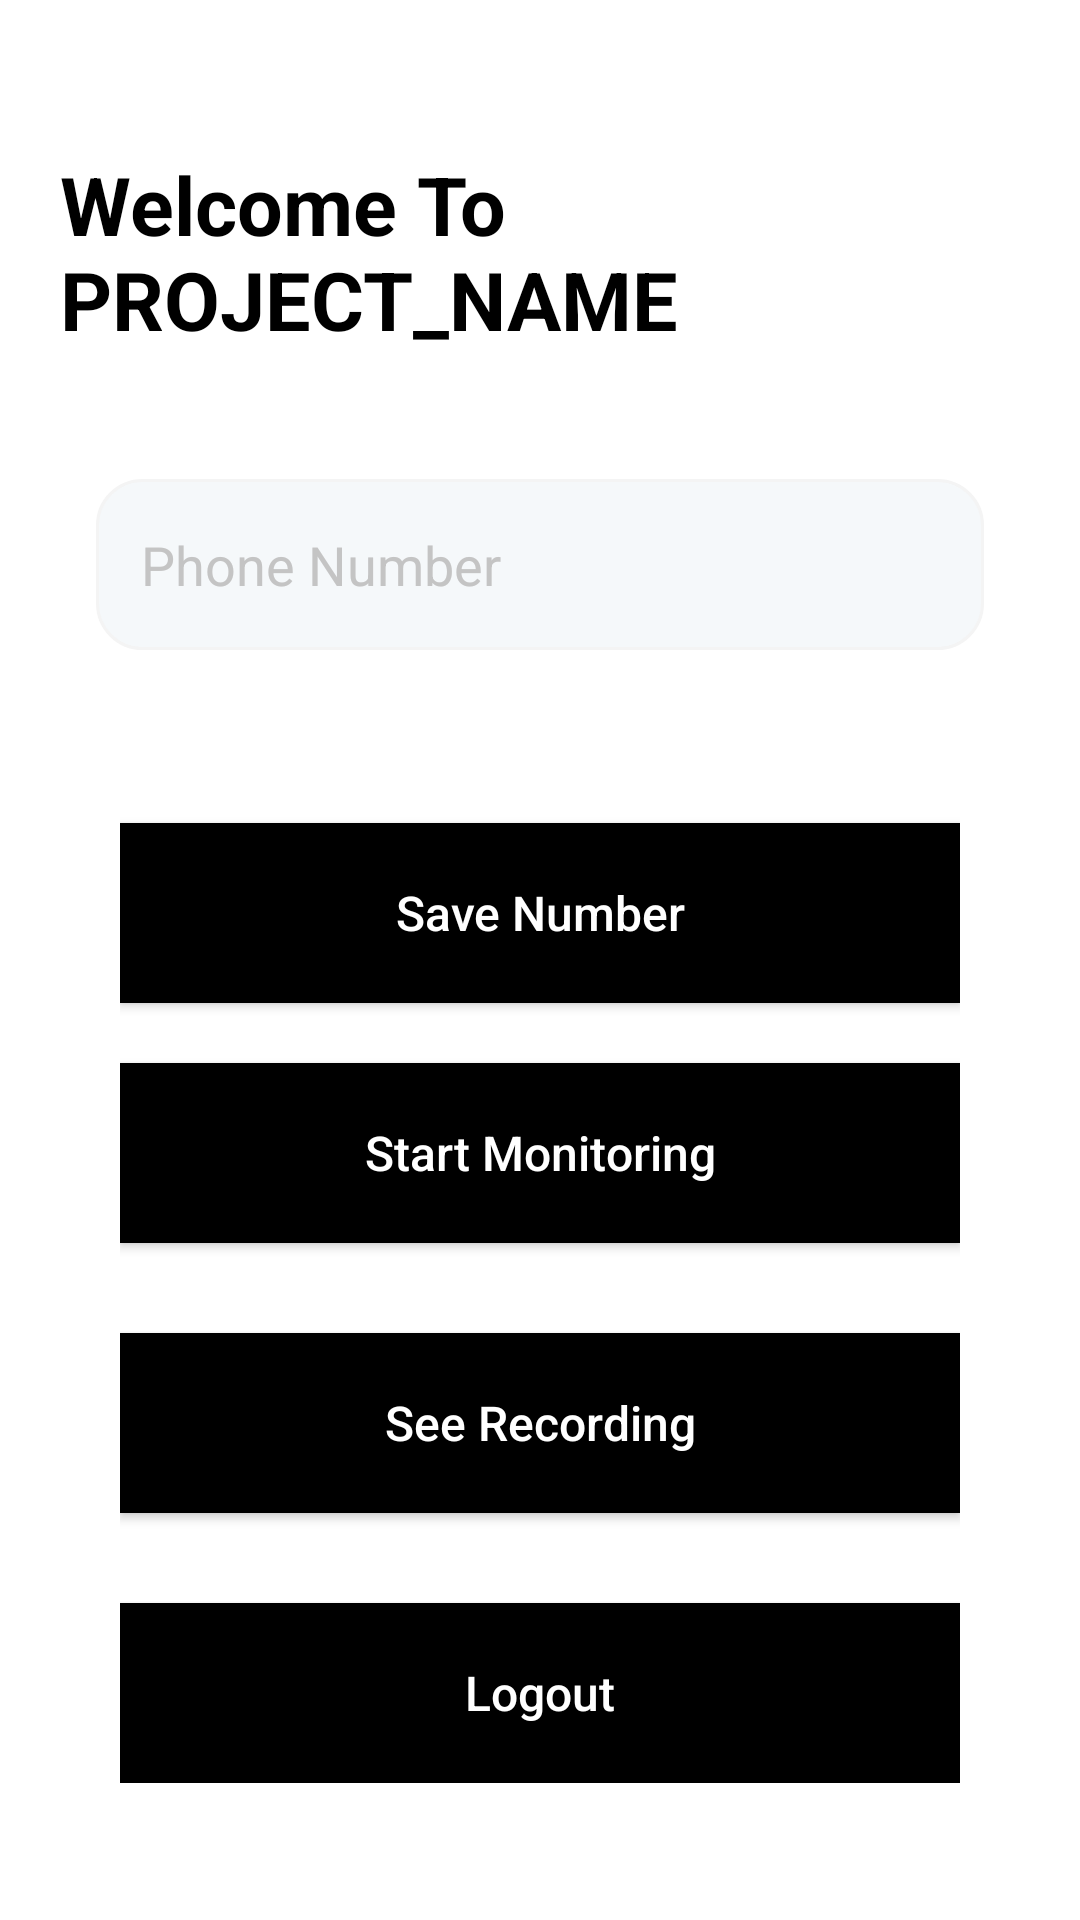

Reconstruct the res/layout file that produces this screen, plus the resources it refers to.
<!-- AndroidManifest.xml: application theme Theme.CallRecorderProject9 -->
<!-- res/layout/activity_main.xml -->
<?xml version="1.0" encoding="utf-8"?>
<androidx.constraintlayout.widget.ConstraintLayout xmlns:android="http://schemas.android.com/apk/res/android"
    xmlns:app="http://schemas.android.com/apk/res-auto"
    xmlns:tools="http://schemas.android.com/tools"
    android:layout_width="match_parent"
    android:layout_height="match_parent"
    android:padding="20dp"
    android:background="@color/white"
    tools:context=".MainActivity">

    <TextView
        android:id="@+id/textView3"
        android:layout_width="wrap_content"
        android:layout_height="wrap_content"
        android:text="Welcome To PROJECT_NAME"
        android:textColor="@color/black"
        android:textSize="27dp"
        android:textStyle="bold"
        android:layout_marginTop="30dp"
        app:layout_constraintEnd_toEndOf="parent"
        app:layout_constraintStart_toStartOf="parent"
        app:layout_constraintTop_toTopOf="parent" />


    <LinearLayout
        android:id="@+id/linearLayout2"
        android:layout_width="match_parent"
        android:layout_height="wrap_content"
        android:background="@color/white"
        android:gravity="center"
        android:orientation="vertical"
        android:padding="12dp"
        android:layout_marginTop="30dp"
        app:layout_constraintEnd_toEndOf="@+id/textView3"
        app:layout_constraintStart_toStartOf="@+id/textView3"
        app:layout_constraintTop_toBottomOf="@+id/textView3">

        <EditText
            android:id="@+id/phoneNumberET"
            android:layout_width="match_parent"
            android:layout_height="57dp"
            android:background="@drawable/edittext_bg"
            android:drawableStart="@drawable/user_my"
            android:drawablePadding="15dp"
            android:drawableTint="@color/hintColor"
            android:hint="Phone Number"
            android:inputType="phone"
            android:padding="15dp"
            android:textColor="@color/black"
            android:textColorHint="@color/hintColor" />

    </LinearLayout>

    <LinearLayout
        android:layout_width="match_parent"
        android:layout_height="wrap_content"
        android:background="@color/white"
        android:gravity="center|top"
        android:orientation="vertical"
        android:padding="20dp"
        app:layout_constraintBottom_toBottomOf="parent"
        app:layout_constraintEnd_toEndOf="@+id/linearLayout2"
        app:layout_constraintStart_toStartOf="@+id/linearLayout2"
        app:layout_constraintTop_toBottomOf="@+id/linearLayout2">

        <androidx.appcompat.widget.AppCompatButton
            android:id="@+id/saveButton"
            android:layout_width="match_parent"
            android:layout_height="60dp"
            android:layout_marginTop="20dp"
            android:background="@color/black"
            android:text="Save Number"
            android:textAllCaps="false"
            android:textColor="@color/white"
            android:textSize="16sp" />

        <androidx.appcompat.widget.AppCompatButton
            android:id="@+id/monitoringButton"
            android:layout_width="match_parent"
            android:layout_height="60dp"
            android:layout_marginTop="20dp"
            android:background="@color/black"
            android:text="Start Monitoring"
            android:textAllCaps="false"
            android:textColor="@color/white"
            android:textSize="16sp"
            app:layout_constraintBottom_toBottomOf="parent" />

        <androidx.appcompat.widget.AppCompatButton
            android:id="@+id/seeButton"
            android:layout_width="match_parent"
            android:layout_height="60dp"
            android:layout_marginTop="30dp"
            android:background="@color/black"
            android:text="See Recording"
            android:textAllCaps="false"
            android:textColor="@color/white"
            android:textSize="16sp" />

        <androidx.appcompat.widget.AppCompatButton
            android:id="@+id/logoutButton"
            android:layout_width="match_parent"
            android:layout_height="60dp"
            android:layout_marginTop="30dp"
            android:background="@color/black"
            android:text="Logout"
            android:textAllCaps="false"
            android:textColor="@color/white"
            android:textSize="16sp" />

    </LinearLayout>

    <ProgressBar
        android:id="@+id/progressBarUpload"
        android:layout_width="wrap_content"
        android:layout_height="wrap_content"
        android:indeterminateTint="@color/redColor"
        android:visibility="gone"
        app:layout_constraintBottom_toBottomOf="parent"
        app:layout_constraintEnd_toEndOf="parent"
        app:layout_constraintStart_toStartOf="parent"
        app:layout_constraintTop_toTopOf="parent" />

</androidx.constraintlayout.widget.ConstraintLayout>
<!-- resources referenced by this layout -->
<resources>
  <color name="black">#FF000000</color>
  <color name="hintColor">#C4C4C4</color>
  <color name="redColor">#E14949</color>
  <color name="white">#FFFFFFFF</color>
  <!-- drawable edittext_bg (drawable) -->
  <?xml version="1.0" encoding="utf-8"?>
  <shape android:shape="rectangle"
      xmlns:android="http://schemas.android.com/apk/res/android">
      <solid android:color="#F5F8FA"/>
      <corners android:radius="15dp"/>
      <stroke android:color="#f4f4f4" android:width="1dp"/>
  </shape>
  <style name="Theme.CallRecorderProject9" parent="Base.Theme.CallRecorderProject9" />
  <style name="Base.Theme.CallRecorderProject9" parent="Theme.Material3.DayNight.NoActionBar">
          
          
      </style>
</resources>
